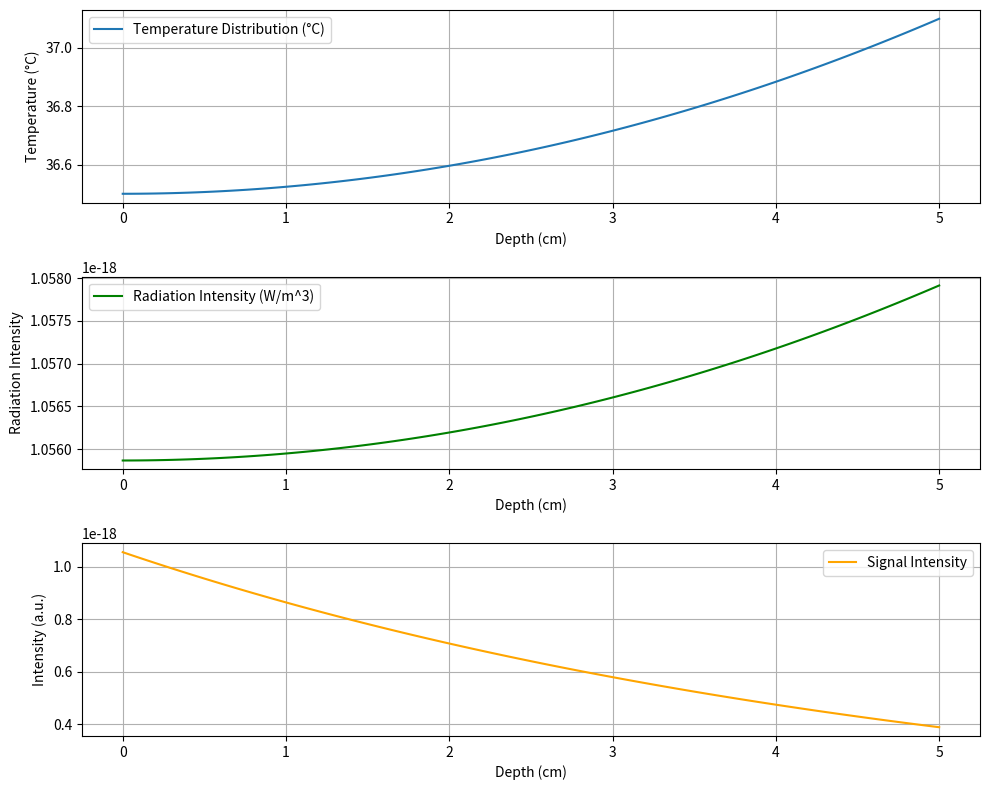

This chart was generated by the following Python code:
import numpy as np
import matplotlib.pyplot as plt

# Redefine the adjusted heat distribution function
def heat_distribution(depth, temp_surface, temp_core, depth_core, thermal_conductivity, metabolic_heat, density, specific_heat):
    """
    Calculate the temperature distribution in tissue layers based on depth.

    depth: np.array - Array of depths (m).
    temp_surface: float - Surface temperature (K).
    temp_core: float - Core temperature (K) at depth_core.
    depth_core: float - Depth at which core temperature is reached (m).
    thermal_conductivity: float - Thermal conductivity (W/m*K).
    metabolic_heat: float - Metabolic heat generation (W/m^3).
    density: float - Tissue density (kg/m^3).
    specific_heat: float - Specific heat capacity (J/kg*K).

    Returns:
    Temperature distribution as a function of depth.
    """
    temp_distribution = temp_surface + (temp_core - temp_surface) * (depth / depth_core)**2
    temp_distribution[depth > depth_core] = temp_core
    return temp_distribution

def rayleigh_jeans_radiation(wavelength, temperature):
    """
    Calculate the spectral radiance using the Rayleigh-Jeans law.

    wavelength: float - Wavelength (m).
    temperature: float - Temperature (K).

    Returns:
    Spectral radiance (W/m^3).
    """
    k_B = 1.381e-23  # Boltzmann constant (J/K)
    return (2 * k_B * temperature) / (wavelength**4)

def attenuation_signal(depth, intensity_initial, absorption_coefficient):
    """
    Calculate signal attenuation based on the depth of tissue.

    depth: np.array - Array of depths (m).
    intensity_initial: float - Initial signal intensity (arbitrary units).
    absorption_coefficient: float - Absorption coefficient (1/m).

    Returns:
    Signal intensity as a function of depth.
    """
    return intensity_initial * np.exp(-absorption_coefficient * depth)

def total_signal(depth, temp_distribution, signal_intensity, transfer_function):
    """
    Calculate the total signal received by the radiothermometer.

    depth: np.array - Array of depths (m).
    temp_distribution: np.array - Temperature distribution in tissue.
    signal_intensity: np.array - Signal intensity at each depth.
    transfer_function: np.array - Weighting function of the radiothermometer.

    Returns:
    Total signal.
    """
    return np.trapz(signal_intensity * temp_distribution * transfer_function, depth)

# Parameters
depth = np.linspace(0, 0.05, 100)  # Depth in meters (0 to 5 cm)
temp_surface = 36.5 + 273.15  # Surface temperature in Kelvin
temp_core = 37.1 + 273.15  # Core temperature in Kelvin
depth_core = 0.05  # Depth where core temperature is reached (5 cm)
thermal_conductivity = 0.5  # W/m*K
metabolic_heat = 5000  # W/m^3
density = 1000  # kg/m^3
specific_heat = 3500  # J/kg*K
absorption_coefficient = 20  # 1/m
intensity_initial = 1.0  # Arbitrary units
transfer_function = np.exp(-depth / 0.01)  # Example transfer function

# Wavelength and frequency parameters
frequency = 1e9  # Frequency in Hz (e.g., 1 GHz)
wavelength = 3e8 / frequency  # Wavelength in meters

# Calculate temperature distribution
temp_distribution = heat_distribution(
    depth, temp_surface, temp_core, depth_core, thermal_conductivity, metabolic_heat, density, specific_heat
)

# Calculate Rayleigh-Jeans radiation at each depth
radiation_intensity = rayleigh_jeans_radiation(wavelength, temp_distribution)

# Calculate signal attenuation
signal_intensity = attenuation_signal(depth, radiation_intensity, absorption_coefficient)

# Calculate total signal
total_received_signal = total_signal(depth, temp_distribution, signal_intensity, transfer_function)

# Output results
result = f"Total received signal: {total_received_signal:.4f}"

# Visualization
plt.figure(figsize=(10, 8))
plt.subplot(3, 1, 1)
plt.plot(depth * 100, temp_distribution - 273.15, label="Temperature Distribution (°C)")
plt.xlabel("Depth (cm)")
plt.ylabel("Temperature (°C)")
plt.legend()
plt.grid()

plt.subplot(3, 1, 2)
plt.plot(depth * 100, radiation_intensity, label="Radiation Intensity (W/m^3)", color="green")
plt.xlabel("Depth (cm)")
plt.ylabel("Radiation Intensity")
plt.legend()
plt.grid()

plt.subplot(3, 1, 3)
plt.plot(depth * 100, signal_intensity, label="Signal Intensity", color="orange")
plt.xlabel("Depth (cm)")
plt.ylabel("Intensity (a.u.)")
plt.legend()
plt.grid()

plt.tight_layout()
plt.show()

result